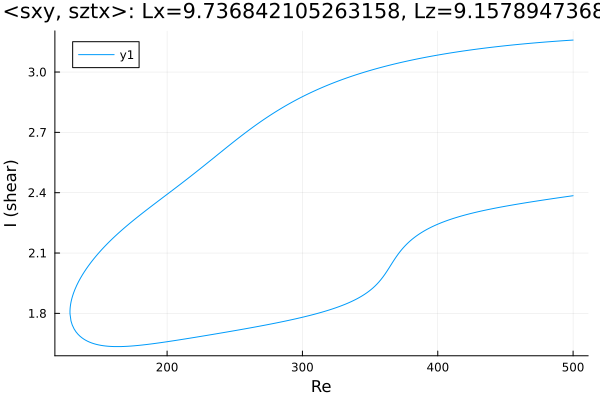

The data file committed next to this chart (first rows):
Re, shear
500.0, 3.159
499.3, 3.159
497.8, 3.158
497.2, 3.158
495.8, 3.157
494.4, 3.157
493, 3.156
491.6, 3.155
490.2, 3.155
488.7, 3.154
487.3, 3.153
485.9, 3.153
484.5, 3.152
483.1, 3.151
481.7, 3.15
480.3, 3.15
478.8, 3.149
477.4, 3.148
476, 3.147
474.6, 3.147
473.2, 3.146
471.8, 3.145
470.4, 3.144
469, 3.143
467.5, 3.143
466.1, 3.142
464.7, 3.141
463.3, 3.14
461.9, 3.139
460.5, 3.138
459.1, 3.137
457.7, 3.136
456.3, 3.135
454.9, 3.134
453.5, 3.133
452.1, 3.132
450.7, 3.131
449.3, 3.13
447.8, 3.129
446.4, 3.128
445, 3.127
443.6, 3.126
442.2, 3.125
440.8, 3.124
439.4, 3.123
437.9, 3.122
436.5, 3.121
435.1, 3.119
433.7, 3.118
432.3, 3.117
430.9, 3.116
429.5, 3.115
428, 3.113
426.6, 3.112
425.2, 3.111
423.8, 3.109
422.4, 3.108
421, 3.107
419.6, 3.105
418.1, 3.104
... 533 more rows
